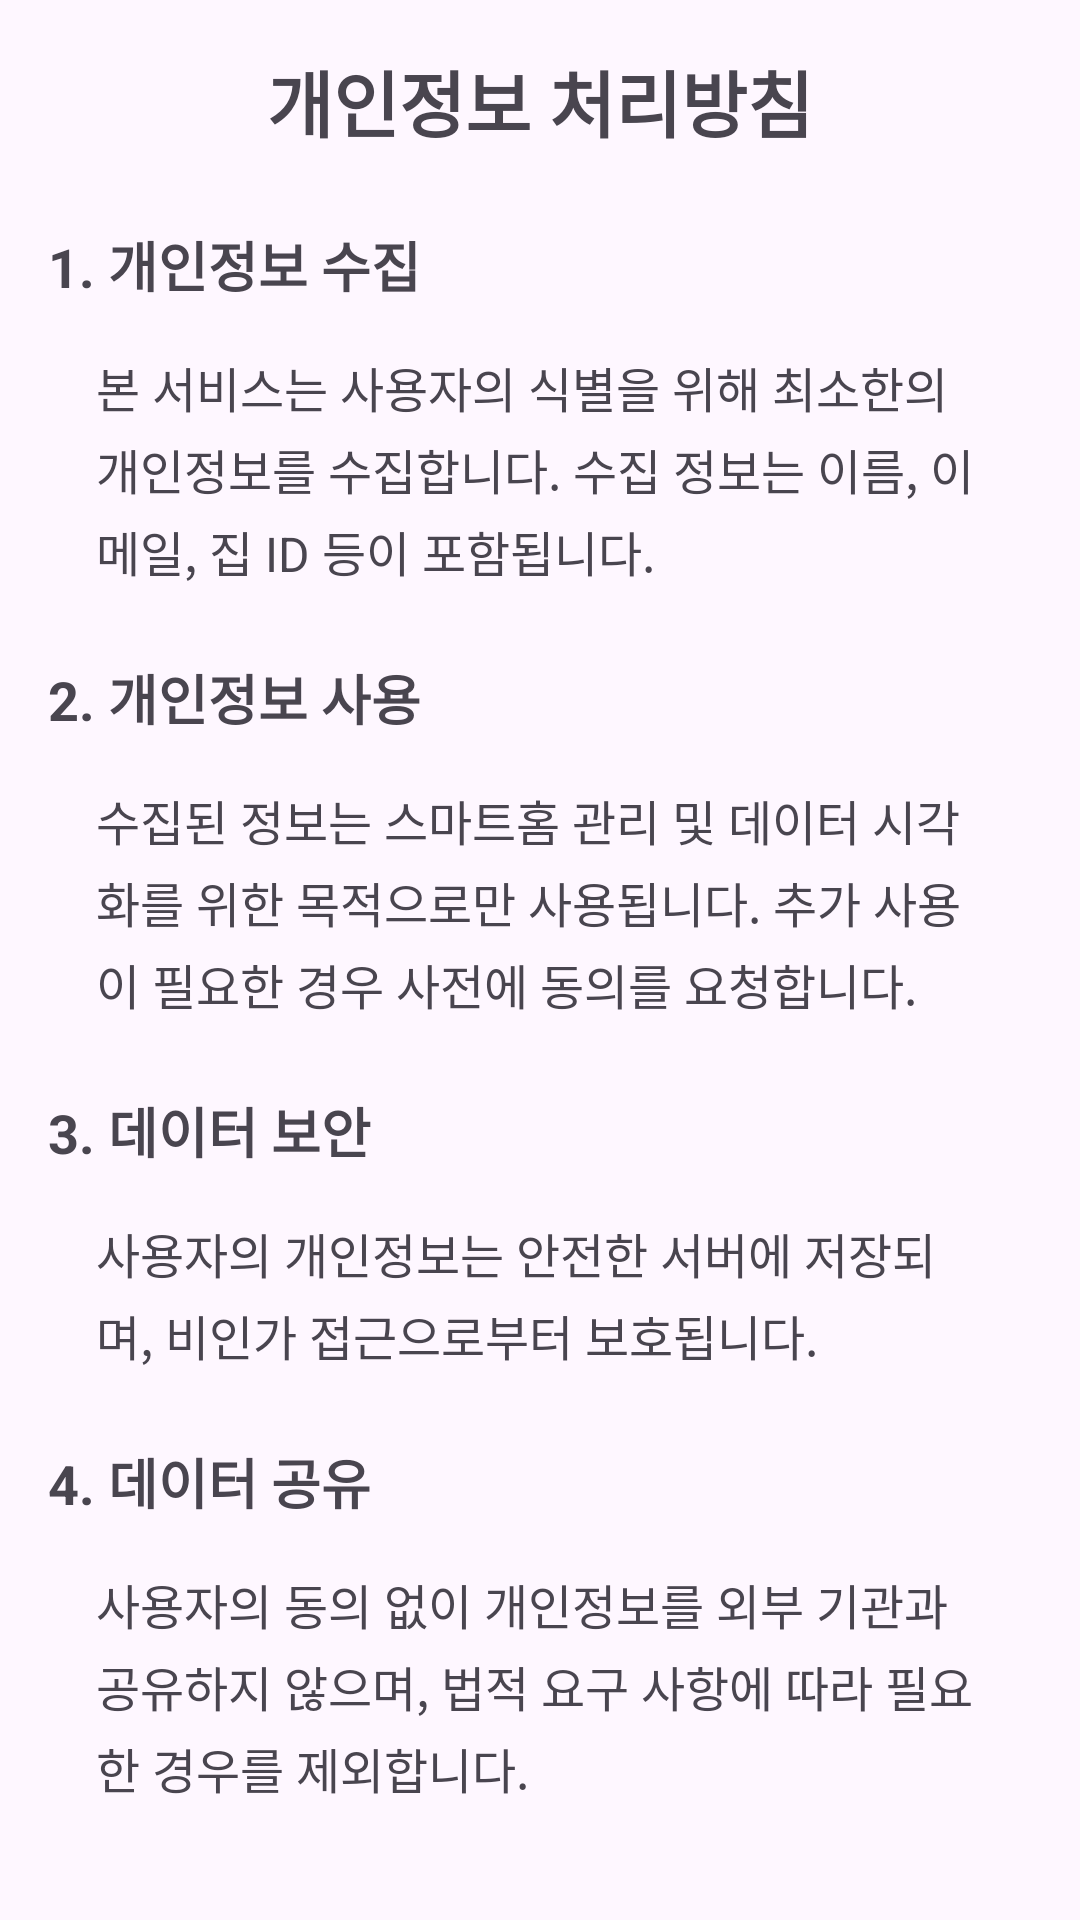

The Android layout XML behind this screen, and the referenced resources:
<!-- AndroidManifest.xml: application theme Theme.TtokJip -->
<!-- res/layout/activity_privacy_policy.xml -->
<ScrollView
    xmlns:android="http://schemas.android.com/apk/res/android"
    android:layout_width="match_parent"
    android:layout_height="match_parent"
    android:padding="16dp">

    <LinearLayout
        android:layout_width="match_parent"
        android:layout_height="wrap_content"
        android:orientation="vertical">

        <TextView
            android:layout_width="wrap_content"
            android:layout_height="wrap_content"
            android:text="개인정보 처리방침"
            android:textSize="24sp"
            android:textStyle="bold"
            android:layout_gravity="center"
            android:paddingBottom="16dp" />

        
        <TextView
            android:layout_width="match_parent"
            android:layout_height="wrap_content"
            android:text="1. 개인정보 수집"
            android:textSize="18sp"
            android:textStyle="bold"
            android:paddingTop="8dp" />
        <TextView
            android:layout_margin="16dp"
            android:layout_width="match_parent"
            android:layout_height="wrap_content"
            android:text="본 서비스는 사용자의 식별을 위해 최소한의 개인정보를 수집합니다. 수집 정보는 이름, 이메일, 집 ID 등이 포함됩니다."
            android:textSize="16sp"
            android:lineSpacingExtra="4dp" />

        
        <TextView
            android:layout_width="match_parent"
            android:layout_height="wrap_content"
            android:text="2. 개인정보 사용"
            android:textSize="18sp"
            android:textStyle="bold"
            android:paddingTop="8dp" />
        <TextView
            android:layout_margin="16dp"
            android:layout_width="match_parent"
            android:layout_height="wrap_content"
            android:text="수집된 정보는 스마트홈 관리 및 데이터 시각화를 위한 목적으로만 사용됩니다. 추가 사용이 필요한 경우 사전에 동의를 요청합니다."
            android:textSize="16sp"
            android:lineSpacingExtra="4dp" />

        
        <TextView

            android:layout_width="match_parent"
            android:layout_height="wrap_content"
            android:text="3. 데이터 보안"
            android:textSize="18sp"
            android:textStyle="bold"
            android:paddingTop="8dp" />
        <TextView
            android:layout_margin="16dp"
            android:layout_width="match_parent"
            android:layout_height="wrap_content"
            android:text="사용자의 개인정보는 안전한 서버에 저장되며, 비인가 접근으로부터 보호됩니다."
            android:textSize="16sp"
            android:lineSpacingExtra="4dp" />

        
        <TextView
            android:layout_width="match_parent"
            android:layout_height="wrap_content"
            android:text="4. 데이터 공유"
            android:textSize="18sp"
            android:textStyle="bold"
            android:paddingTop="8dp" />
        <TextView
            android:layout_margin="16dp"
            android:layout_width="match_parent"
            android:layout_height="wrap_content"
            android:text="사용자의 동의 없이 개인정보를 외부 기관과 공유하지 않으며, 법적 요구 사항에 따라 필요한 경우를 제외합니다."
            android:textSize="16sp"
            android:lineSpacingExtra="4dp" />
    </LinearLayout>
</ScrollView>
<!-- resources referenced by this layout -->
<resources>
  <style name="Theme.TtokJip" parent="Base.Theme.TtokJip" />
  <style name="Base.Theme.TtokJip" parent="Theme.Material3.DayNight.NoActionBar">
          
          
      </style>
</resources>
